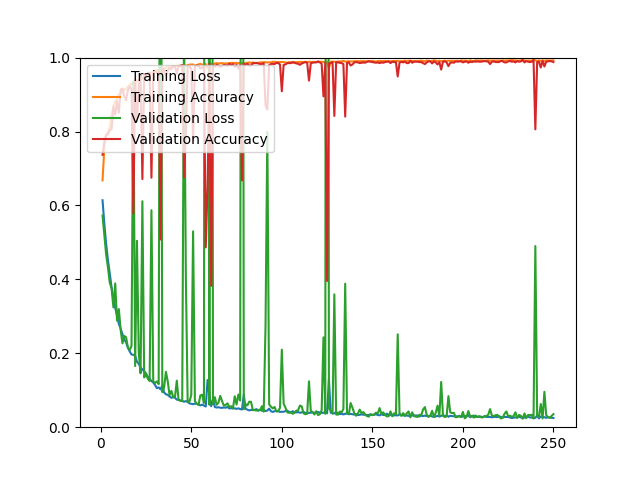

The file beside this chart, header and first rows:
epoch, loss, acc, val_loss, val_acc
1, 0.6140, 0.6677, 0.5728, 0.7372
2, 0.5491, 0.7571, 0.5185, 0.7734
3, 0.4955, 0.7910, 0.4662, 0.7911
4, 0.4509, 0.7989, 0.4318, 0.7920
5, 0.4157, 0.8121, 0.3908, 0.8041
6, 0.3779, 0.8443, 0.3757, 0.8069
7, 0.3480, 0.8682, 0.3240, 0.8672
8, 0.3230, 0.8799, 0.3890, 0.8459
9, 0.3021, 0.8887, 0.2881, 0.8812
10, 0.2796, 0.9004, 0.3196, 0.8505
11, 0.2663, 0.9024, 0.2633, 0.9136
12, 0.2514, 0.9092, 0.2268, 0.9164
13, 0.2370, 0.9129, 0.2468, 0.8951
14, 0.2301, 0.9152, 0.2434, 0.8849
15, 0.2147, 0.9213, 0.2161, 0.9118
16, 0.2051, 0.9256, 0.2086, 0.9220
17, 0.1966, 0.9310, 0.2203, 0.9146
18, 0.1960, 0.9264, 0.9352, 0.5785
19, 0.1931, 0.9299, 0.1654, 0.9434
20, 0.1771, 0.9384, 0.5043, 0.8273
21, 0.1717, 0.9384, 0.2004, 0.9239
22, 0.1616, 0.9437, 0.1459, 0.9545
23, 0.1560, 0.9436, 0.6113, 0.6713
24, 0.1513, 0.9492, 0.1346, 0.9564
25, 0.1451, 0.9494, 0.1450, 0.9508
26, 0.1361, 0.9534, 0.1310, 0.9591
27, 0.1309, 0.9572, 0.1249, 0.9582
28, 0.1250, 0.9599, 0.5871, 0.6750
29, 0.1209, 0.9599, 0.1238, 0.9582
30, 0.1142, 0.9643, 0.1197, 0.9629
31, 0.1057, 0.9666, 0.1239, 0.9591
32, 0.1077, 0.9660, 0.1164, 0.9619
33, 0.1023, 0.9677, 2.127, 0.5079
34, 0.1127, 0.9658, 0.0947, 0.9712
35, 0.0940, 0.9699, 0.1078, 0.9656
36, 0.0890, 0.9724, 0.1499, 0.9499
37, 0.0875, 0.9738, 0.1241, 0.9647
38, 0.0832, 0.9741, 0.0866, 0.9721
39, 0.0796, 0.9767, 0.0983, 0.9684
40, 0.0812, 0.9759, 0.0816, 0.9759
41, 0.0797, 0.9754, 0.0822, 0.9759
42, 0.0745, 0.9773, 0.1259, 0.9573
43, 0.0744, 0.9773, 0.0733, 0.9768
44, 0.0721, 0.9784, 0.0719, 0.9768
45, 0.0714, 0.9786, 0.0706, 0.9796
46, 0.0689, 0.9790, 1.1, 0.6760
47, 0.0707, 0.9780, 0.4080, 0.7957
48, 0.0686, 0.9793, 0.0676, 0.9777
49, 0.0644, 0.9809, 0.0693, 0.9759
50, 0.0634, 0.9811, 0.0871, 0.9694
51, 0.0622, 0.9814, 0.5299, 0.7734
52, 0.0640, 0.9784, 0.0705, 0.9768
53, 0.0633, 0.9795, 0.0640, 0.9786
54, 0.0620, 0.9817, 0.0601, 0.9777
55, 0.0589, 0.9829, 0.0857, 0.9712
56, 0.0611, 0.9807, 0.0880, 0.9721
57, 0.0585, 0.9817, 0.0653, 0.9768
58, 0.0559, 0.9824, 5.477, 0.4865
59, 0.1277, 0.9709, 3.255, 0.6518
60, 0.0877, 0.9790, 0.0606, 0.9833
... 190 more rows
